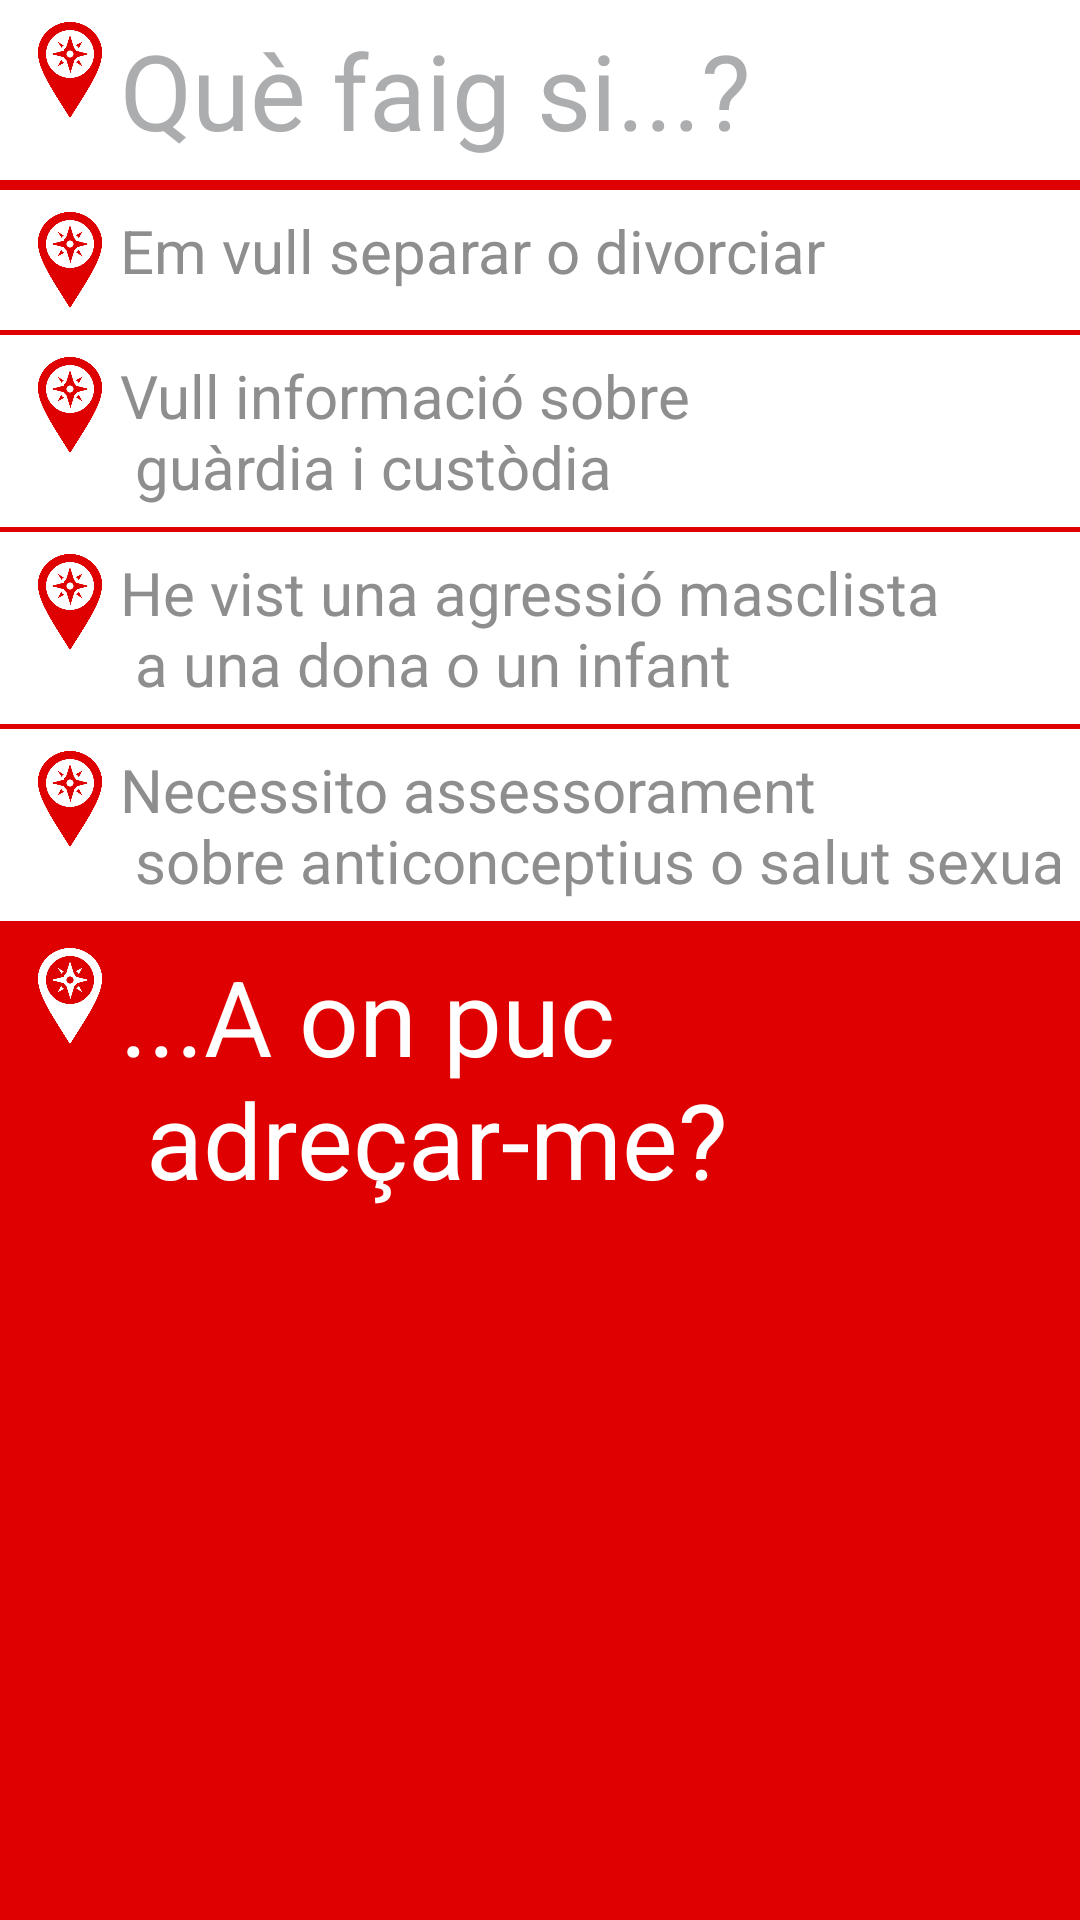

Android layout source for this screen:
<!-- AndroidManifest.xml: application theme AppTheme -->
<!-- res/layout/quefaigsi.xml -->
<?xml version="1.0" encoding="utf-8"?>

<ScrollView xmlns:android="http://schemas.android.com/apk/res/android"
    android:layout_width="match_parent"
    android:layout_height="match_parent"
    android:background="@color/vermell">

<TableLayout
    android:layout_width="wrap_content"
    android:layout_height="wrap_content">
    <TableRow android:background="@color/blanc"
        android:padding="20px"
        android:layout_marginBottom="10px">

        <ImageView android:id="@+id/foto"
            android:layout_width="100px"
            android:layout_height="100px"
            android:layout_alignParentLeft="true"
            android:src="@drawable/logobruixoappvermell"
            android:contentDescription="fotografia"/>

        <TextView
            android:text="@string/Què_faig_si"
            android:layout_width="wrap_content"
            android:layout_height="wrap_content"
            android:id="@+id/quefaigsi"
            android:textAppearance="@color/colorPrimary"
            android:textColor="#acadaf"
            android:textSize="35dp"
            android:gravity="left"/>
    </TableRow>
    <TableRow
        android:padding="20px"
        android:background="@color/blanc"
        android:layout_marginBottom="5px">
        <ImageView android:id="@+id/foto1"
            android:layout_width="100px"
            android:layout_height="100px"
            android:layout_alignParentLeft="true"
            android:src="@drawable/logobruixoappvermell"
            android:contentDescription="fotografia"/>

        <TextView
            android:text="@string/Em_vull_separar_o_divorciar"
            android:layout_width="wrap_content"
            android:layout_height="wrap_content"
            android:id="@+id/Assesorament1"
            android:textAppearance="@color/colorPrimary"
            android:textColor="#8e8e8f"
            android:textSize="20dp"
            android:gravity="left"/>
    </TableRow>
    <TableRow
        android:padding="20px"
        android:layout_marginBottom="5px"
        android:background="@color/blanc">
        <ImageView android:id="@+id/foto2"
            android:layout_width="100px"
            android:layout_height="100px"
            android:layout_alignParentLeft="true"
            android:src="@drawable/logobruixoappvermell"
            android:contentDescription="fotografia"/>

        <TextView
            android:text="@string/Vull_informacio_sobre_guardia_i_custodia"
            android:layout_width="wrap_content"
            android:layout_height="wrap_content"
            android:id="@+id/Assesorament2"
            android:textColor="#8e8e8f"
            android:textSize="20dp"
            android:gravity="left"/>
    </TableRow>
    <TableRow android:background="@color/blanc"
        android:layout_marginBottom="5px"
             android:padding="20px">
        <ImageView android:id="@+id/foto3"
            android:layout_width="100px"
            android:layout_height="100px"
            android:layout_alignParentLeft="true"
            android:src="@drawable/logobruixoappvermell"
            android:contentDescription="fotografia"/>

        <TextView
            android:text="@string/He_vist_una_agressio_masclista_a_una_dona_o_un_infant"
            android:layout_width="wrap_content"
            android:layout_height="wrap_content"
            android:id="@+id/Assesorament3"
            android:textAppearance="@color/colorPrimary"
            android:textColor="#8e8e8f"
            android:textSize="20dp"
            android:gravity="left"/>
    </TableRow>
    <TableRow android:padding="20px"
        android:layout_marginBottom="5px"
        android:background="@color/blanc">
        <ImageView android:id="@+id/foto4"
            android:layout_width="100px"
            android:layout_height="100px"
            android:layout_alignParentLeft="true"
            android:src="@drawable/logobruixoappvermell"
            android:contentDescription="fotografia"/>

        <TextView
            android:text="@string/Necessito_assessorament_sobre_anticonceptius_o_salut_sexual"
            android:layout_width="wrap_content"
            android:layout_height="wrap_content"
            android:id="@+id/Assesorament4"
            android:textAppearance="@color/colorPrimary"
            android:textColor="#8e8e8f"
            android:textSize="20dp"
            android:gravity="left"/>
    </TableRow>
    <TableRow android:padding="20px"
        android:layout_marginBottom="5px">

        <ImageView android:id="@+id/foto6"
            android:layout_width="100px"
            android:layout_height="100px"
            android:layout_alignParentLeft="true"
            android:src="@drawable/logobruixoappblanc"
            android:contentDescription="fotografia"/>

        <TextView

            android:text="@string/A_on_puc_adreçarme"
            android:layout_width="wrap_content"
            android:layout_height="wrap_content"
            android:id="@+id/onpucadresarme1"
            android:textColor="#FFFFFF"
            android:textSize="35dp"
            android:gravity="left"/>
        </TableRow>
    
        
        
    


</TableLayout>

</ScrollView>
<!-- resources referenced by this layout -->
<resources>
  <color name="blanc">#FFFFFF</color>
  <color name="colorPrimary">#DF0101</color>
  <color name="vermell">#DF0101</color>
  <!-- drawable logobruixoappblanc: png bitmap (drawable, 13012 bytes) -->
  <!-- drawable logobruixoappvermell: png bitmap (drawable, 12975 bytes) -->
  <string name="Em_vull_separar_o_divorciar">Em vull separar o divorciar</string>
  <string name="He_vist_una_agressio_masclista_a_una_dona_o_un_infant">He vist una agressió masclista \n a una dona o un infant</string>
  <string name="Necessito_assessorament_sobre_anticonceptius_o_salut_sexual">Necessito assessorament \n sobre anticonceptius o salut sexual</string>
  <string name="Vull_informacio_sobre_guardia_i_custodia">Vull informació sobre \n guàrdia i custòdia</string>
  <style name="AppTheme" parent="Theme.AppCompat.Light.DarkActionBar">
          
          <item name="colorPrimary">@color/colorPrimary</item>
          <item name="colorPrimaryDark">@color/colorPrimaryDark</item>
          <item name="colorAccent">@color/colorAccent</item>
          <item name="actionBarItemBackground">@color/common_google_signin_btn_text_light_pressed</item>
      </style>
  <color name="colorPrimaryDark">#FFFFFF</color>
  <color name="colorAccent">#0b0b0b</color>
</resources>
